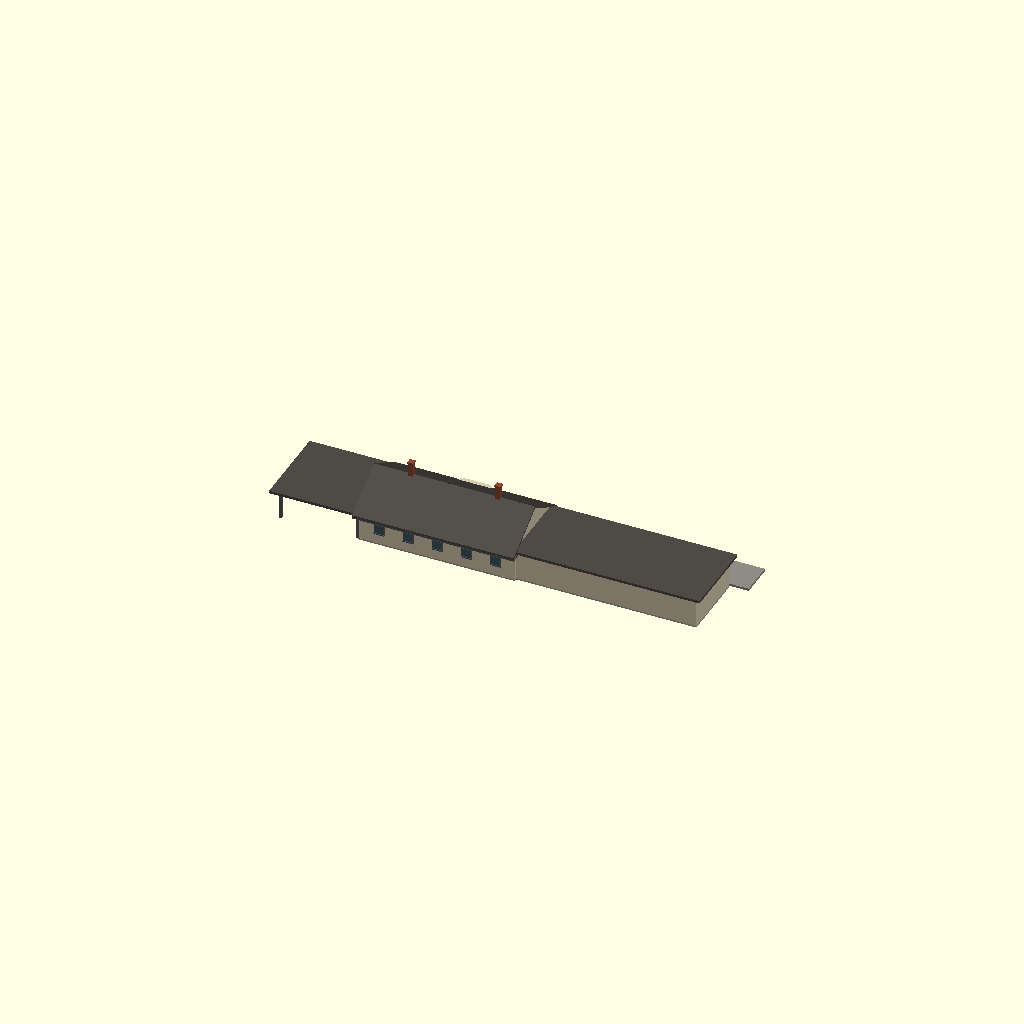
Cell 1: rendered with the file's own defaults.
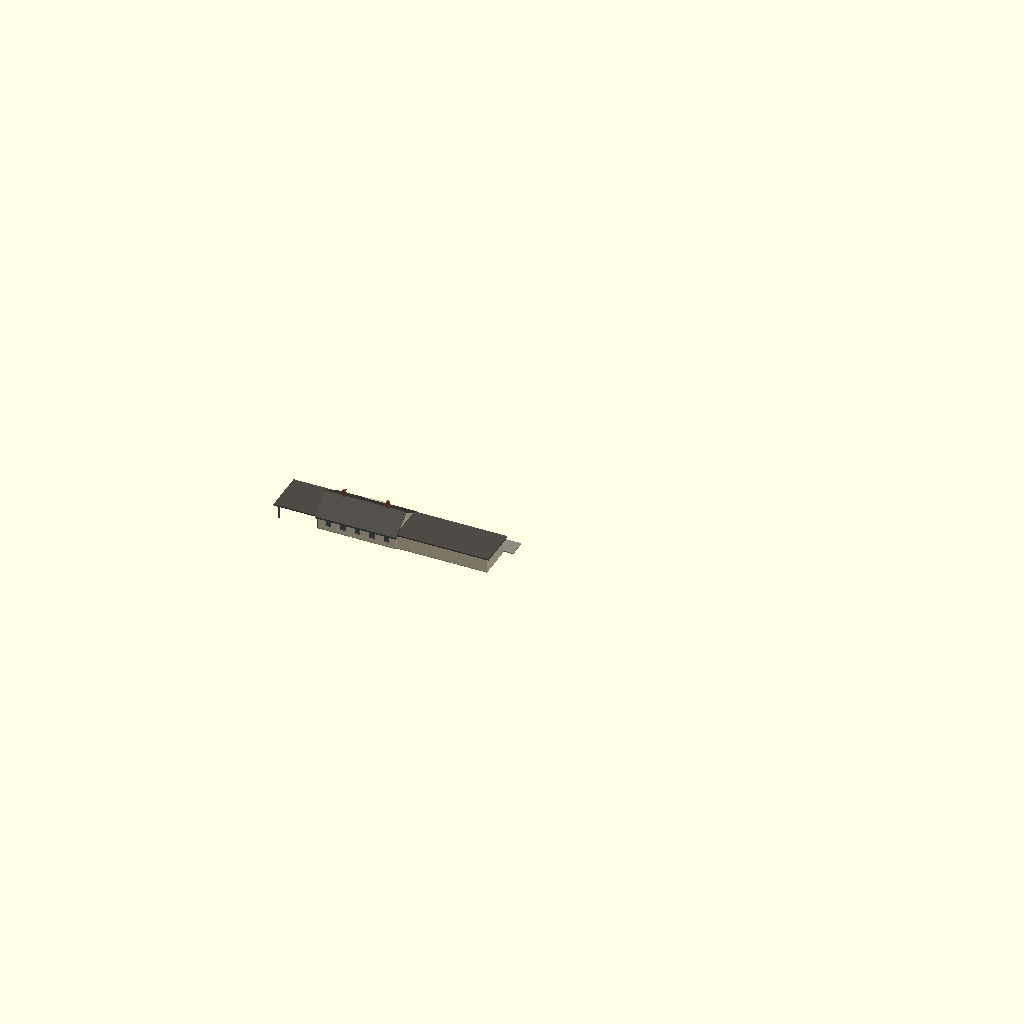
Cell 2 — SCALE set to 58, the other parameters unchanged.
All cells are drawn from one camera (rotation 55°, 0°, 25°, orthographic, colour scheme Cornfield), so only the parameter changes between them.
The OpenSCAD source (Stations/Wisconsin/Kiel/OpenSCAD/Kiel_Depot.scad):
// =====================================================================
//  MILWAUKEE ROAD - KIEL, WIS. PASSENGER STATION
//  Source: Album sheet 93, built 1916 (drawn Aug 9 1916).  Drawings are private reference (in copyright):
//  Research Library / RSW / Stations / Standard depots / Album of Depot Plans 1919.
//  Rib Side Works, 24 Nov 2026. FIRST SHAPE MODEL for review - not cut into print sections.
//  KNOWN (from the sheet): 113 ft 8 in + 28 ft pavilion; station 53 ft 8 x 26 (general waiting 19 ft 6 x 24 ft 8, ticket office 12 ft 2 x 15 ft 2, smoking 11 ft 6 x 24 ft 8), freight and baggage 62 x 24 (tar and gravel); stucco, asbestos shingles, clerestory dormer.
//  ESTIMATE: wall and ridge heights where not written, window count and spacing, colours.
//  Built with the shared depot builder ../../../_common/rsw_depot.scad (x along the track,
//  y = 0 town side, track side +y, feet).  SCALE: 29 = G, 48 = O, 87 = HO.
// =====================================================================
SCALE = 29;
include <../../../_common/rsw_depot.scad>

depot(blocks = [[28, 53.6, 0, 26, 12, 0.6, 1, 3, 1], [81.6, 62, 1, 24, 11, 0, 4, 2, 1]],
      pavs   = [[0, 28, 0, 26, 10, 0.1, 4, 2, 2, 2]],
      wins   = [[35.0, 1, 3, 6, 4.2], [45.0, 1, 3, 6, 4.2], [55.0, 1, 3, 6, 4.2], [65.0, 1, 3, 6, 4.2], [75.0, 1, 3, 6, 4.2], [35.0, 0, 3, 6, 4.2], [45.0, 0, 3, 6, 4.2], [55.0, 0, 3, 6, 4.2], [65.0, 0, 3, 6, 4.2], [75.0, 0, 3, 6, 4.2], [94.17, 1, 3, 6, 4.2, 1], [112.5, 1, 3, 6, 4.2, 1], [130.83, 1, 3, 6, 4.2, 1]],
      doors  = [[45, 1, 3.5, 7.5, 0], [65, 1, 3.5, 7.5, 0], [112, 1, 6, 8, 2, 1]],
      bays   = [[55, 1, 14, 3]],
      chims  = [[40, 13, 25], [70, 13, 25]],
      plat   = [-5, 155, 12, 0.8]);
Customizer parameters (derived from the source; name, type, default, range or options):
SCALE: number, default 29
